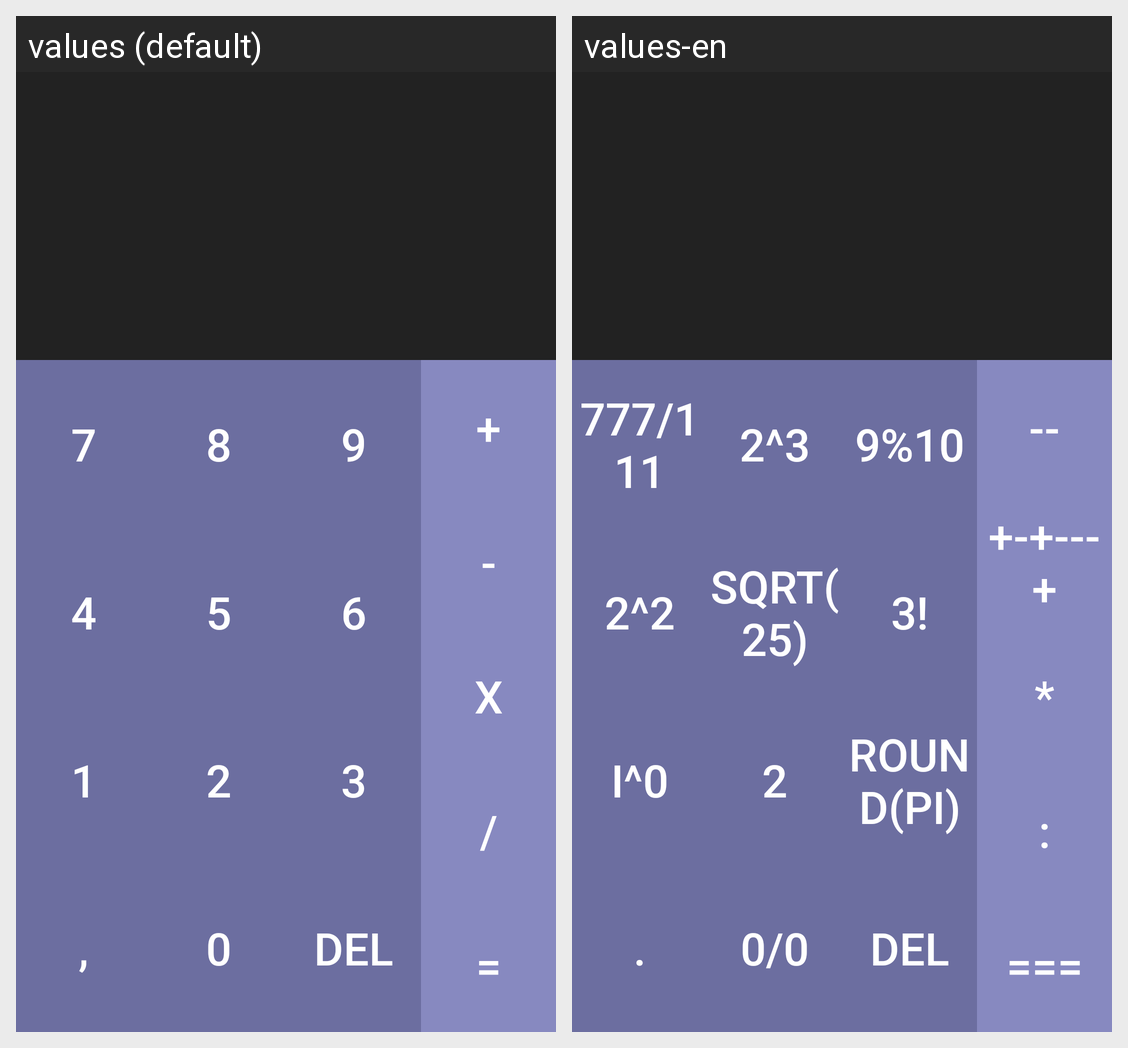

Translations of the strings shown on this Android screen, per locale in the grid:
Android screen res/layout/activity_main.xml rendered under 2 locales, left to right: values (default), values-en. Device: Nexus 5 (rendered at 1080×1920; each locale shown at half size, 540×960, under a caption strip naming it); theme WinterMode.
Strings drawn on this screen, with the default value and each locale's value (text and hints the layout hard-codes, and strings that could not be matched under every locale, appear in the picture but are not listed):

num_7
  values: 7
  values-en: 777/111

num_8
  values: 8
  values-en: 2^3

num_9
  values: 9
  values-en: 9%10

num_4
  values: 4
  values-en: 2^2

num_5
  values: 5
  values-en: SQRT(25)

num_6
  values: 6
  values-en: 3!

num_1
  values: 1
  values-en: i^0

num_2
  values: 2
  values-en: 2

num_3
  values: 3
  values-en: ROUND(PI)

num_0
  values: 0
  values-en: 0/0

num_virgul
  values: ,
  values-en: .

num_equals
  values: =
  values-en: ===

num_pulse
  values: +
  values-en: --

num_minus
  values: -
  values-en: +-+---+

num_multiply
  values: x
  values-en: *

num_divide
  values: /
  values-en: :
